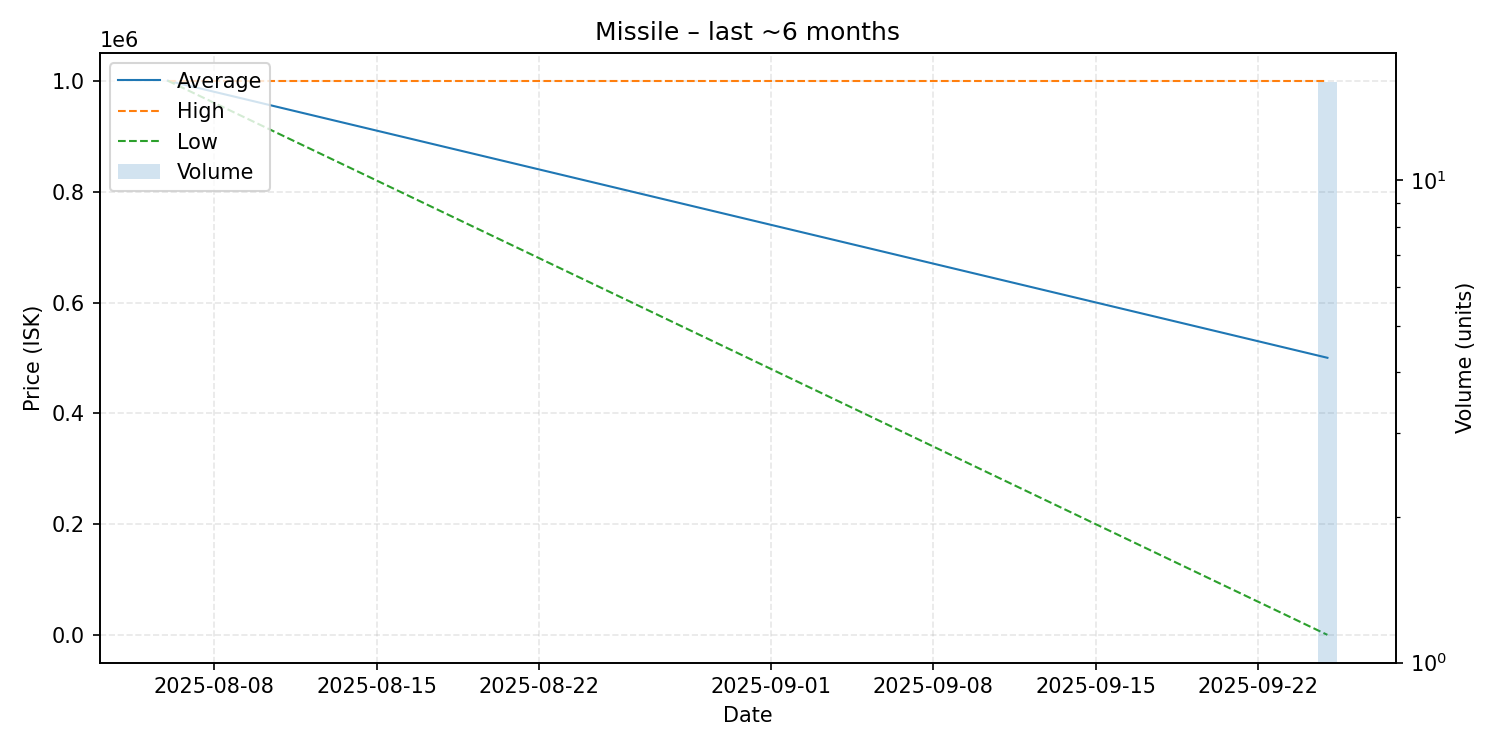

Values plotted in this chart, from the file beside it:
date, average, highest, lowest, order_count, volume
2025-08-06, 1001000, 1001000, 1001000, 1, 1
2025-09-25, 500500, 1001000, 0.01, 2, 16
